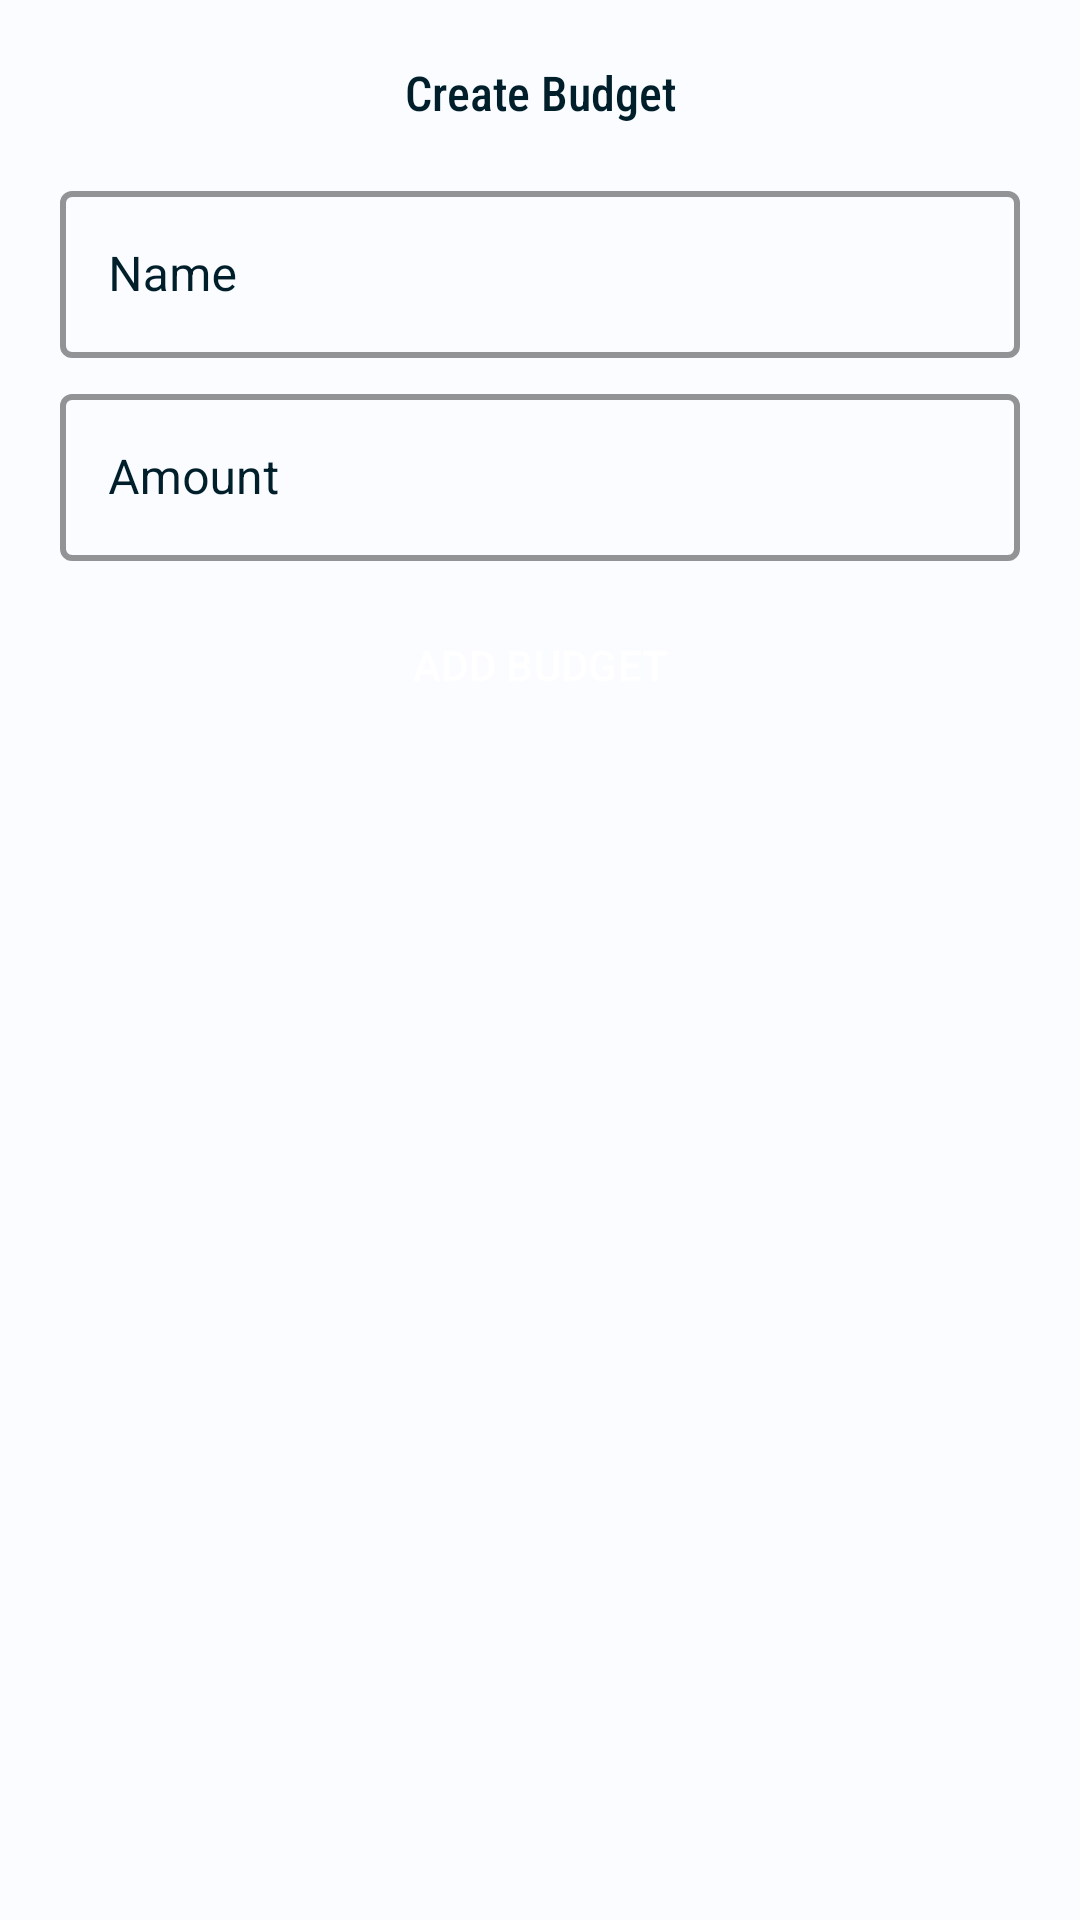

Here is an Android app screen rendered from its layout file. Give the layout XML and the strings, colors and styles it references.
<!-- AndroidManifest.xml: application theme AppTheme -->
<!-- res/layout/bottom_sheet_create_budget_view.xml -->
<?xml version="1.0" encoding="utf-8"?>
<LinearLayout xmlns:android="http://schemas.android.com/apk/res/android"
    android:layout_width="match_parent"
    android:layout_height="match_parent"
    xmlns:app="http://schemas.android.com/apk/res-auto"
    android:orientation="vertical"
    android:padding="20dp">

    <TextView
        android:layout_width="match_parent"
        android:layout_height="wrap_content"
        android:fontFamily="sans-serif-condensed-medium"
        android:text="Create Budget"
        android:textAlignment="center"
        android:textColor="@color/md_theme_light_onBackground"
        android:textSize="16sp" />

    <LinearLayout
        android:layout_width="match_parent"
        android:layout_height="wrap_content"
        android:layout_marginVertical="20dp"
        android:orientation="vertical">

        <com.google.android.material.textfield.TextInputLayout
            android:id="@+id/budget_name"
            style="@style/LoginTextInputLayoutStyleLight"
            android:layout_width="match_parent"
            android:layout_height="wrap_content"
            android:hint="Name"
            android:layout_marginBottom="10dp"
            android:textColorHint="@color/md_theme_light_onBackground"
            app:boxStrokeColor="@color/md_theme_light_onBackground">

            <com.google.android.material.textfield.TextInputEditText
                android:id="@+id/budget_name_input"
                android:layout_width="match_parent"
                android:layout_height="wrap_content"
                android:textColor="@color/md_theme_light_onBackground"
                android:inputType="text" />
        </com.google.android.material.textfield.TextInputLayout>
        <com.google.android.material.textfield.TextInputLayout
            android:id="@+id/budget_amount"
            style="@style/LoginTextInputLayoutStyleLight"
            android:layout_width="match_parent"
            android:layout_height="wrap_content"
            android:hint="Amount"
            app:suffixText="KES"
            android:layout_marginBottom="10dp"
            android:textColorHint="@color/md_theme_light_onBackground"
            app:boxStrokeColor="@color/md_theme_light_onBackground">

            <com.google.android.material.textfield.TextInputEditText
                android:id="@+id/budget_amount_text"
                android:layout_width="match_parent"
                android:layout_height="wrap_content"
                android:textColor="@color/md_theme_light_onBackground"
                android:inputType="text" />
        </com.google.android.material.textfield.TextInputLayout>

        <Button
            style="@style/Widget.Material3.Button"
            android:id="@+id/add_budget"
            android:paddingVertical="15dp"
            android:layout_width="match_parent"
            android:layout_height="wrap_content"
            android:textAllCaps="true"
            android:text="Add Budget"
            android:backgroundTint="@color/md_theme_light_onSurface"
            android:textColor="@color/md_theme_light_onPrimary" />
    </LinearLayout>

</LinearLayout>
<!-- resources referenced by this layout -->
<resources>
  <color name="md_theme_light_onBackground">#001F2A</color>
  <color name="md_theme_light_onPrimary">#FFFFFF</color>
  <color name="md_theme_light_onSurface">#001F2A</color>
  <style name="LoginTextInputLayoutStyleLight" parent="Widget.MaterialComponents.TextInputLayout.OutlinedBox">
          <item name="hintTextColor">@color/md_theme_light_onBackground</item>
          <item name="hintTextAppearance">@color/md_theme_light_onBackground</item>
          <item name="boxStrokeColor">@color/md_theme_light_onBackground</item>
          <item name="boxStrokeWidth">2dp</item>
      </style>
  <color name="md_theme_light_primary">#0060AA</color>
  <color name="md_theme_light_primaryContainer">#D3E4FF</color>
  <color name="md_theme_light_onPrimaryContainer">#001C38</color>
  <color name="md_theme_light_secondary">#00677D</color>
  <color name="md_theme_light_onSecondary">#FFFFFF</color>
  <color name="md_theme_light_secondaryContainer">#B3EBFF</color>
  <color name="md_theme_light_onSecondaryContainer">#001F27</color>
  <color name="md_theme_light_tertiary">#00639A</color>
  <color name="md_theme_light_onTertiary">#FFFFFF</color>
  <color name="md_theme_light_tertiaryContainer">#CEE5FF</color>
  <color name="md_theme_light_onTertiaryContainer">#001D32</color>
  <color name="md_theme_light_error">#BA1A1A</color>
  <color name="md_theme_light_errorContainer">#FFDAD6</color>
  <color name="md_theme_light_onError">#FFFFFF</color>
  <color name="md_theme_light_onErrorContainer">#410002</color>
  <color name="md_theme_light_background">#FAFCFF</color>
  <color name="md_theme_light_surface">#FAFCFF</color>
  <color name="md_theme_light_surfaceVariant">#DFE2EB</color>
  <color name="md_theme_light_onSurfaceVariant">#43474E</color>
  <color name="md_theme_light_outline">#73777F</color>
  <color name="md_theme_light_inverseOnSurface">#E1F4FF</color>
  <color name="md_theme_light_inverseSurface">#003547</color>
  <color name="md_theme_light_inversePrimary">#A2C9FF</color>
</resources>
